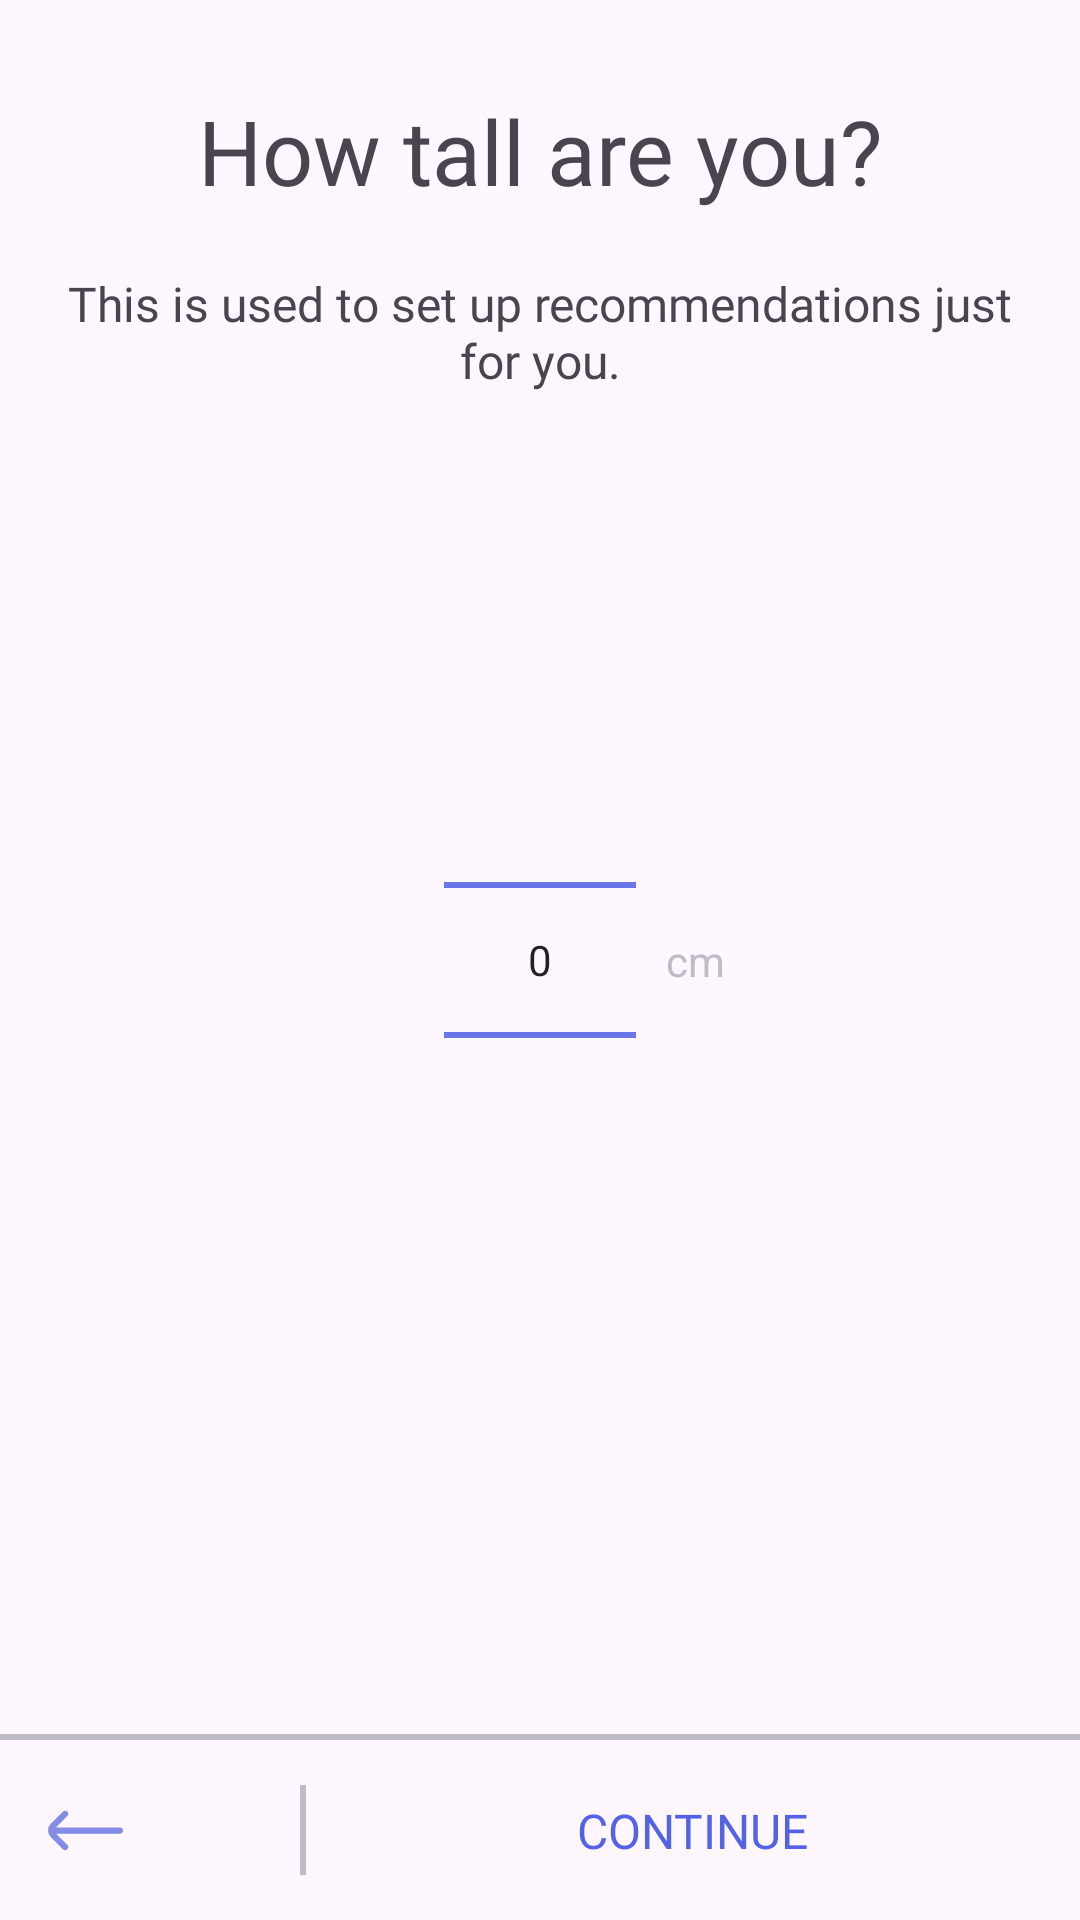

Android layout source for this screen:
<!-- AndroidManifest.xml: application theme Theme.Stack -->
<!-- res/layout/fragment_height.xml -->
<?xml version="1.0" encoding="utf-8"?>
<androidx.constraintlayout.widget.ConstraintLayout xmlns:android="http://schemas.android.com/apk/res/android"
    xmlns:app="http://schemas.android.com/apk/res-auto"
    xmlns:tools="http://schemas.android.com/tools"
    android:layout_width="match_parent"
    android:layout_height="match_parent">

    <TextView
        android:id="@+id/textView5"
        android:layout_width="wrap_content"
        android:layout_height="wrap_content"
        android:layout_marginStart="20dp"
        android:layout_marginTop="30dp"
        android:layout_marginEnd="20dp"
        android:fontFamily="@font/rubik_medium"
        android:text="How tall are you?"
        android:textSize="30sp"
        app:layout_constraintEnd_toEndOf="parent"
        app:layout_constraintStart_toStartOf="parent"
        app:layout_constraintTop_toTopOf="parent" />

    <TextView
        android:id="@+id/textView13"
        android:layout_width="0dp"
        android:layout_height="wrap_content"
        android:layout_marginStart="20dp"
        android:layout_marginTop="20dp"
        android:layout_marginEnd="20dp"
        android:fontFamily="@font/rubik_medium"
        android:text="This is used to set up recommendations just for you."
        android:textAlignment="center"
        android:textSize="16sp"
        app:layout_constraintEnd_toEndOf="parent"
        app:layout_constraintStart_toStartOf="parent"
        app:layout_constraintTop_toBottomOf="@+id/textView5" />



    <NumberPicker
        android:id="@+id/heightPicker"
        android:layout_width="wrap_content"
        android:layout_height="wrap_content"
        android:theme="@style/DefaultNumberPickerTheme"
        android:selectionDividerHeight="2dp"
        app:layout_constraintBottom_toBottomOf="parent"
        app:layout_constraintEnd_toEndOf="parent"
        app:layout_constraintStart_toStartOf="parent"
        app:layout_constraintTop_toTopOf="parent" />

    <TextView
        android:id="@+id/unit"
        android:layout_width="wrap_content"
        android:layout_height="wrap_content"
        android:layout_marginStart="10dp"
        android:text="cm"
        android:textColor="@color/lightgrey"
        app:layout_constraintBottom_toBottomOf="@+id/heightPicker"
        app:layout_constraintStart_toEndOf="@+id/heightPicker"
        app:layout_constraintTop_toTopOf="@+id/heightPicker" />

    <View
        android:id="@+id/view11"
        android:layout_width="wrap_content"
        android:layout_height="2dp"
        android:layout_marginBottom="60dp"
        android:background="@color/lightgrey"
        app:layout_constraintBottom_toBottomOf="parent"
        app:layout_constraintEnd_toEndOf="parent"
        app:layout_constraintHorizontal_bias="1.0"
        app:layout_constraintStart_toStartOf="parent" />

    <View
        android:id="@+id/view14"
        android:layout_width="2dp"
        android:layout_height="30dp"
        android:layout_marginStart="100dp"
        android:background="@color/lightgrey"
        app:layout_constraintBottom_toBottomOf="parent"
        app:layout_constraintStart_toStartOf="parent"
        app:layout_constraintTop_toBottomOf="@+id/view11" />

    <ImageView
        android:id="@+id/imageView3"
        android:layout_width="25dp"
        android:layout_height="25dp"
        android:layout_marginStart="16dp"
        android:src="@drawable/arrow_left"
        app:layout_constraintBottom_toBottomOf="parent"
        app:layout_constraintStart_toStartOf="parent"
        app:layout_constraintTop_toBottomOf="@+id/view11" />

    <TextView
        android:id="@+id/continueButton"
        android:layout_width="wrap_content"
        android:layout_height="wrap_content"
        android:fontFamily="@font/rubik_medium"
        android:text="CONTINUE"
        android:textColor="@color/mediumBlue"
        android:textSize="16sp"
        app:layout_constraintBottom_toBottomOf="parent"
        app:layout_constraintEnd_toEndOf="parent"
        app:layout_constraintStart_toEndOf="@+id/view14"
        app:layout_constraintTop_toBottomOf="@+id/view11" />

</androidx.constraintlayout.widget.ConstraintLayout>
<!-- resources referenced by this layout -->
<resources>
  <color name="lightgrey">#BDBCC7</color>
  <color name="mediumBlue">#5362E6</color>
  <!-- drawable arrow_left (drawable) -->
  <vector xmlns:android="http://schemas.android.com/apk/res/android"
      android:width="512dp"
      android:height="512dp"
      android:viewportWidth="24"
      android:viewportHeight="24">
    <path
        android:fillColor="@color/lightBlue"
        android:pathData="M0.88,14.09 L4.75,18a1,1 0,0 0,1.42 0h0a1,1 0,0 0,0 -1.42L2.61,13H23a1,1 0,0 0,1 -1h0a1,1 0,0 0,-1 -1H2.55L6.17,7.38A1,1 0,0 0,6.17 6h0A1,1 0,0 0,4.75 6L0.88,9.85A3,3 0,0 0,0.88 14.09Z"/>
  </vector>
  <style name="DefaultNumberPickerTheme" parent="Theme.AppCompat.Light.NoActionBar">
          <item name="colorControlNormal">@color/mediumBlue</item>
      </style>
  <style name="Theme.Stack" parent="Base.Theme.Stack">
  
          <item name="colorPrimary">@color/primaryColor</item>
      </style>
  <color name="lightBlue">#838CE6</color>
  <style name="Base.Theme.Stack" parent="Theme.Material3.DayNight.NoActionBar">
          
          
      </style>
  <color name="primaryColor">#006874</color>
</resources>
